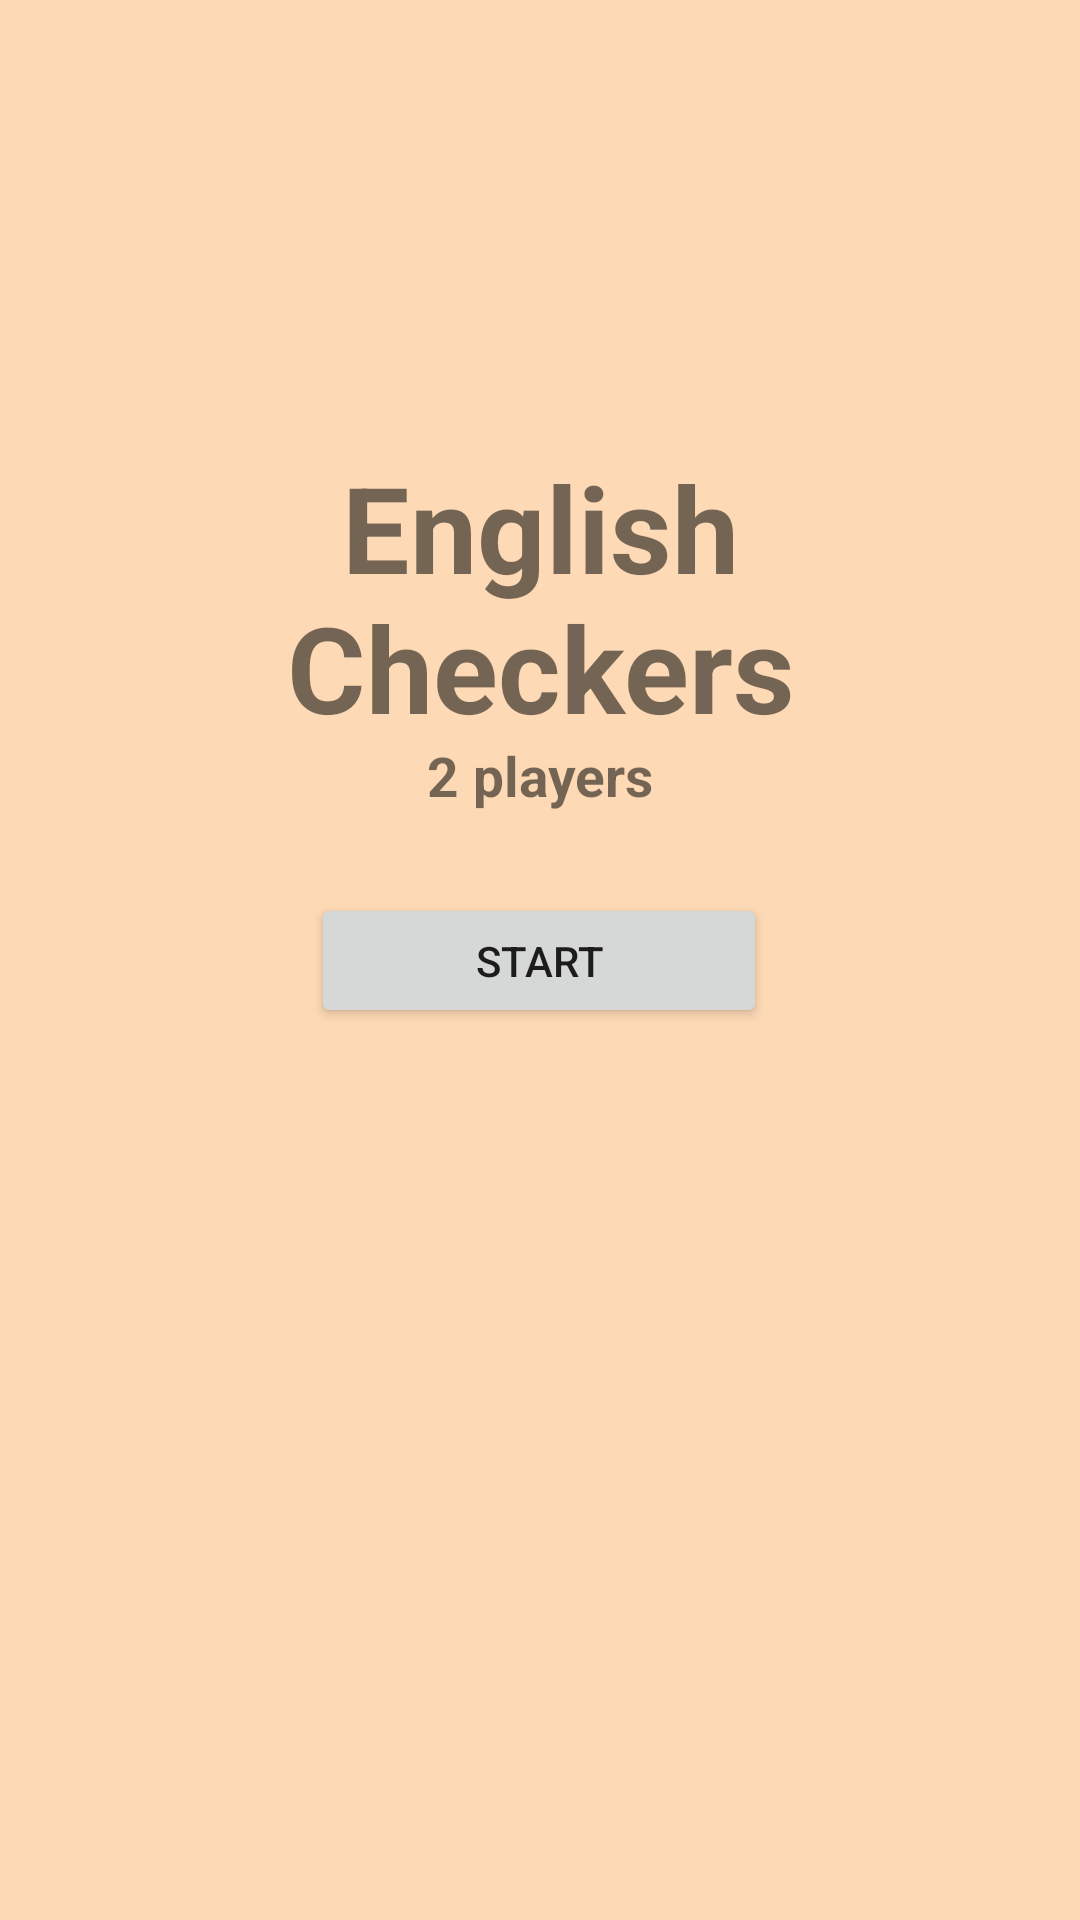

The Android layout XML behind this screen, and the referenced resources:
<!-- AndroidManifest.xml: application theme Theme.EnglishCheckers -->
<!-- res/layout/activity_main.xml -->
<?xml version="1.0" encoding="utf-8"?>
<androidx.constraintlayout.widget.ConstraintLayout
        xmlns:android="http://schemas.android.com/apk/res/android"
        xmlns:app="http://schemas.android.com/apk/res-auto"
        xmlns:tools="http://schemas.android.com/tools"
        android:layout_width="match_parent"
        android:background="@color/beige"
        android:layout_height="match_parent"
        android:screenOrientation="portrait"
        tools:context=".controller.MainActivity">


    <Button
            android:text="@string/startButtonText"
            android:layout_width="152dp"
            android:layout_height="45dp"
            android:id="@+id/startButton"
            android:onClick="startGameActivity"
            app:layout_constraintEnd_toEndOf="parent"
            app:layout_constraintStart_toStartOf="parent"
            app:layout_constraintBottom_toBottomOf="parent"
            app:layout_constraintHorizontal_bias="0.498"
            app:layout_constraintTop_toTopOf="parent"/>

    <TextView
            android:text="@string/for_2_players"
            android:layout_width="125dp"
            android:autoSizeTextType="uniform"
            android:layout_height="25dp"
            android:textAlignment="center"
            android:id="@+id/underGamePreview"
            android:layout_marginBottom="30dp"
            app:layout_constraintBottom_toTopOf="@+id/startButton"
            app:layout_constraintStart_toStartOf="parent"
            android:textStyle="bold"
            app:layout_constraintEnd_toEndOf="parent"
            app:layout_constraintTop_toBottomOf="@+id/gamePreview"/>

    <TextView
            android:text="@string/english_checkers"
            android:autoSizeTextType="uniform"
            android:textAlignment="center"
            android:layout_width="250dp"
            android:layout_height="100dp"
            android:id="@+id/gamePreview"
            android:layout_marginTop="100dp"
            app:layout_constraintBottom_toTopOf="@+id/startButton"
            app:layout_constraintTop_toTopOf="parent"
            app:layout_constraintStart_toStartOf="parent"
            app:layout_constraintEnd_toEndOf="parent"
            android:textStyle="bold"/>



</androidx.constraintlayout.widget.ConstraintLayout>
<!-- resources referenced by this layout -->
<resources>
  <color name="beige">#FDD9B5</color>
  <string name="english_checkers">English Checkers</string>
  <string name="for_2_players">2 players</string>
  <string name="startButtonText">Start</string>
  <style name="Theme.EnglishCheckers" parent="Theme.MaterialComponents.DayNight.NoActionBar">
          
          <item name="colorPrimary">@color/purple_500</item>
          <item name="colorPrimaryVariant">@color/purple_700</item>
          <item name="colorOnPrimary">@color/white</item>
          
          <item name="colorSecondary">@color/teal_200</item>
          <item name="colorSecondaryVariant">@color/teal_700</item>
          <item name="colorOnSecondary">@color/black</item>
          
          <item name="android:statusBarColor" tools:targetApi="l">?attr/colorPrimaryVariant</item>
          
      </style>
  <color name="purple_500">#FF6200EE</color>
  <color name="purple_700">#FF3700B3</color>
  <color name="white">#FFFFFFFF</color>
  <color name="teal_200">#FF03DAC5</color>
  <color name="teal_700">#FF018786</color>
  <color name="black">#FF000000</color>
</resources>
